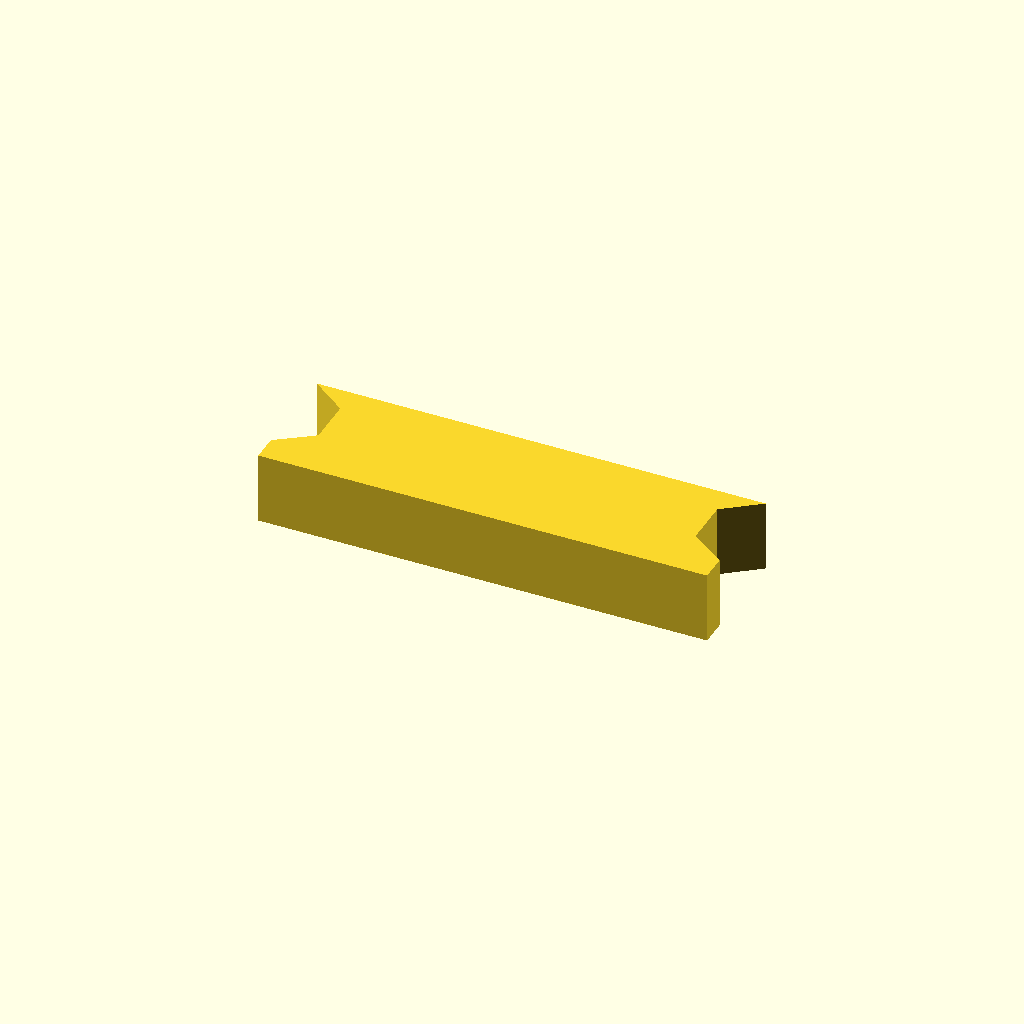
Cell 1 — every parameter at its default value.
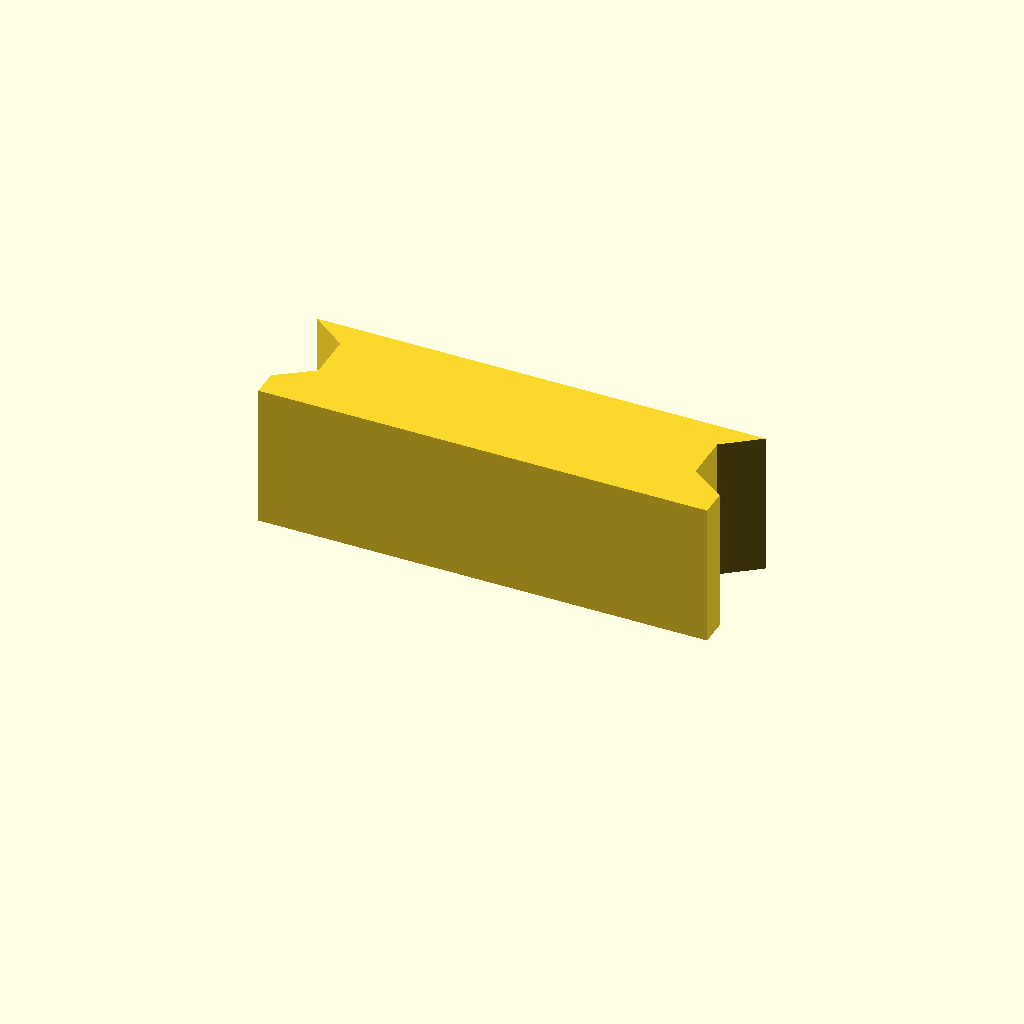
Cell 2: profile_height = 16 (everything else at default).
All cells are drawn from one camera (rotation 55°, 0°, 25°, orthographic, colour scheme Cornfield), so only the parameter changes between them.
Source of the model, optional_data/data/sketch1/keybars/part_0095.scad:
$fn = 32;

// ----------------------------------------------------------------------
// Key bar: dovetail key, 8 mm thick
// ----------------------------------------------------------------------

// --- parameters (mm) ---
profile_height = 8;       // extrusion height
profile_points = 10;      // points of the closed outline

profile = [[0, 0], [50, 0], [50, 3], [46, 5.8], [46, 11], [50, 14], [0, 14], [4, 11], [4, 5.8], [0, 3]];  // single closed polygon, 10 points, counter clockwise

// --- the one profile operation ---
linear_extrude(height = profile_height) polygon(points = profile);
Parameter table extracted from the source (name, type, default, range or options):
profile_height: number, default 8
profile_points: number, default 10
